Dataset: RBC_database (GitHub, MontpellierRessourcesImagerie/mri-workshop-machine-learning). Classes: bad red blood cell, good red blood cell.

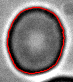
Label: bad red blood cell

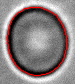
Label: good red blood cell

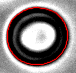
Label: bad red blood cell

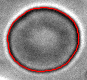
Label: good red blood cell

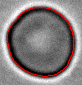
Label: good red blood cell

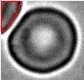
Label: bad red blood cell
